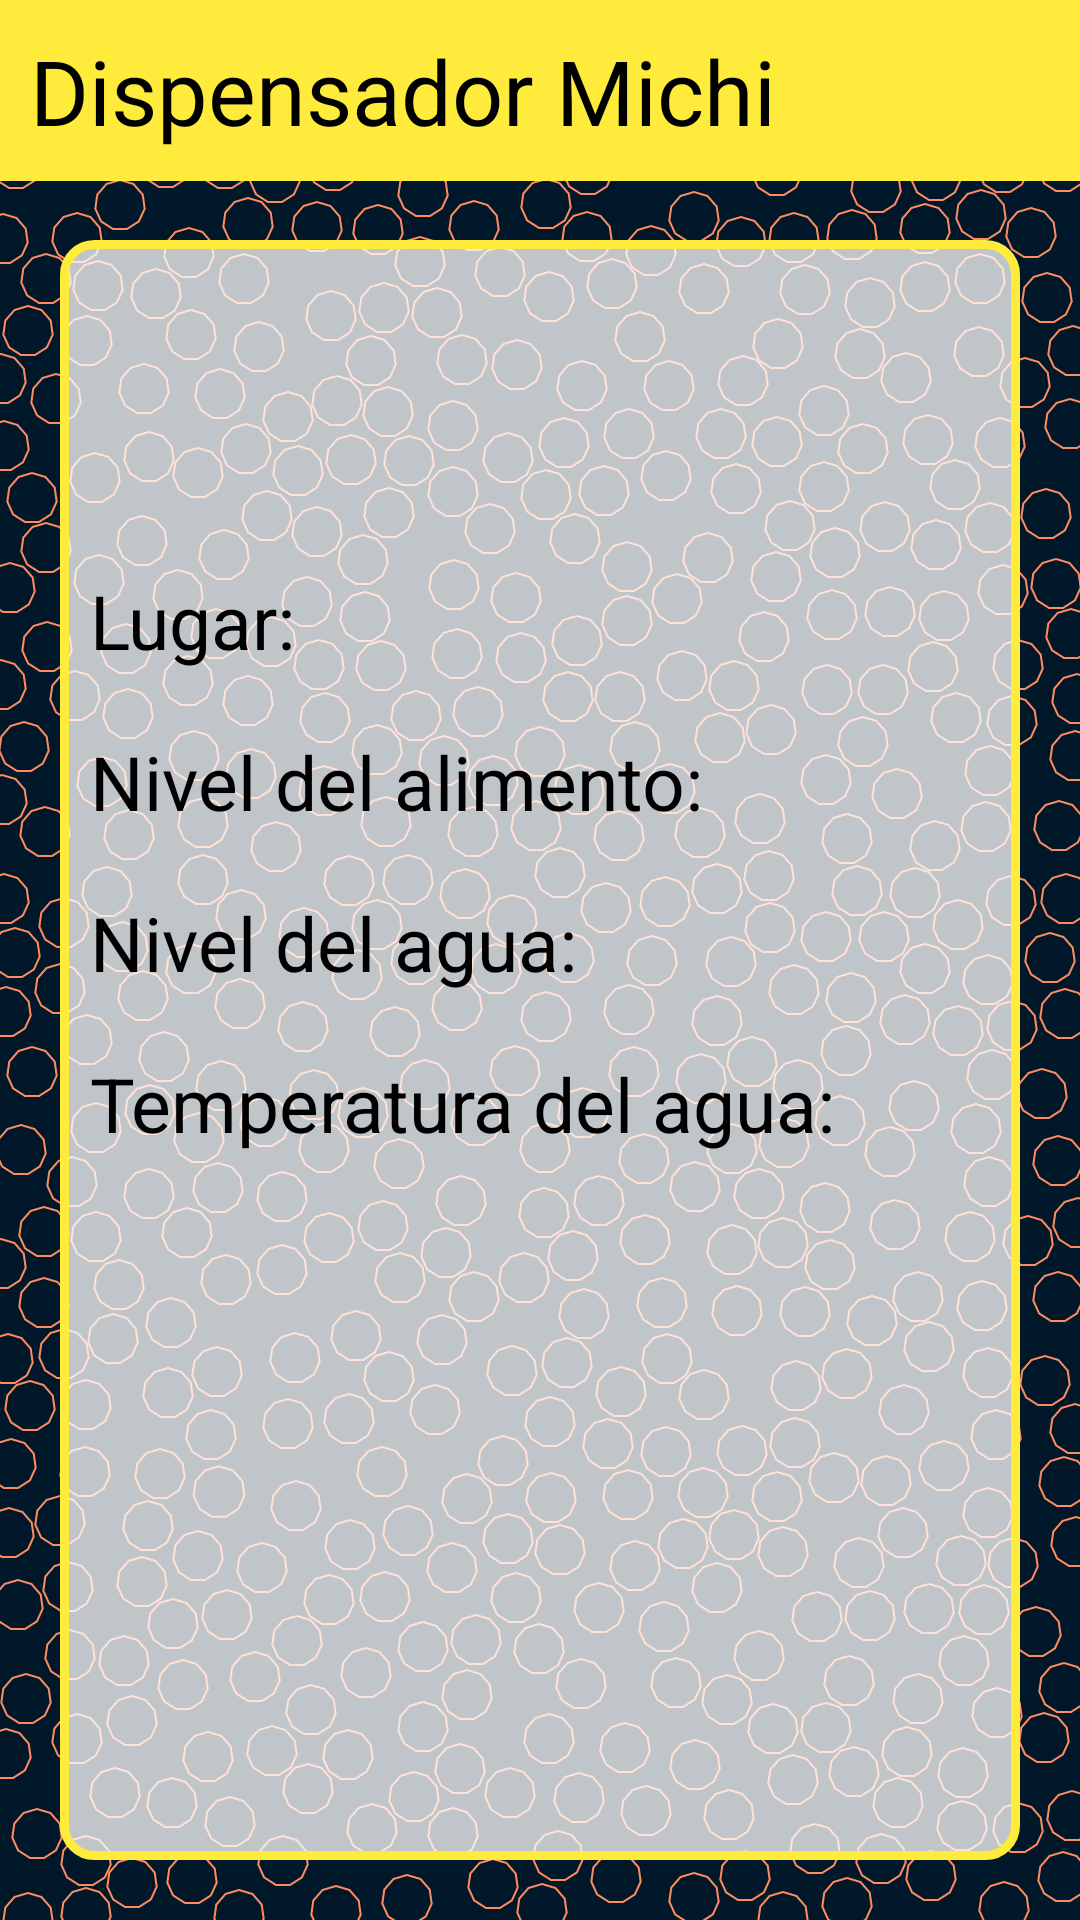

Produce the Android XML layout that renders to this screen, including the resource entries it uses.
<!-- AndroidManifest.xml: application theme Theme.Eva01_iot -->
<!-- res/layout/activity_disp_two.xml -->
<?xml version="1.0" encoding="utf-8"?>
<RelativeLayout xmlns:android="http://schemas.android.com/apk/res/android"
    xmlns:app="http://schemas.android.com/apk/res-auto"
    xmlns:tools="http://schemas.android.com/tools"
    android:layout_width="match_parent"
    android:layout_height="match_parent"
    tools:context=".MainActivityCuatro"
    android:background="@drawable/fondo"
    >

    <TextView
        android:layout_width="match_parent"
        android:layout_height="wrap_content"
        android:text="@string/txt_dispensador_2_michi"
        android:textSize="30dp"
        android:padding="10dp"
        android:textColor="@color/black"
        android:background="@color/back"
        />

    <ImageView
        android:id="@+id/ic_patita"
        android:layout_width="40dp"
        android:layout_height="40dp"
        android:layout_toLeftOf="@id/ic_patita_gato"
        android:layout_marginStart="7dp"
        android:layout_marginTop="7dp"
        android:layout_marginEnd="7dp"
        android:layout_marginBottom="7dp"
        android:src="@drawable/patita"
        />

    <ImageView
        android:id="@+id/ic_patita_gato"
        android:layout_width="40dp"
        android:layout_height="40dp"
        android:layout_marginStart="7dp"
        android:layout_marginTop="7dp"
        android:layout_marginEnd="7dp"
        android:layout_marginBottom="7dp"
        android:layout_alignParentEnd="true"
        android:src="@drawable/patita_gato"
        />


    <RelativeLayout
        android:layout_width="match_parent"
        android:layout_height="match_parent"
        android:layout_marginHorizontal="20dp"
        android:layout_marginTop="80dp"
        android:layout_marginBottom="20dp"
        android:background="@drawable/fondo_form">

        <TextView
            android:id="@+id/txt_place"
            android:layout_width="wrap_content"
            android:layout_height="wrap_content"
            android:layout_marginTop="100dp"
            android:padding="10dp"
            android:text="@string/txt_lugar"
            android:textColor="@color/black"
            android:textSize="25dp" />


        <TextView
            android:id="@+id/txt_food_lvl"
            android:layout_width="wrap_content"
            android:layout_height="wrap_content"
            android:layout_below="@+id/txt_place"
            android:padding="10dp"
            android:text="@string/txt_nivel_del_alimento"
            android:textColor="@color/black"
            android:textSize="25dp" />

        <TextView
            android:id="@+id/txt_water_lvl"
            android:layout_width="wrap_content"
            android:layout_height="wrap_content"
            android:layout_below="@+id/txt_food_lvl"
            android:padding="10dp"
            android:text="@string/txt_nivel_del_agua"
            android:textColor="@color/black"
            android:textSize="25dp" />

        <TextView
            android:id="@+id/txt_water_temp"
            android:layout_width="wrap_content"
            android:layout_height="wrap_content"
            android:layout_below="@+id/txt_water_lvl"
            android:padding="10dp"
            android:text="@string/txt_temperatura_del_agua"
            android:textColor="@color/black"
            android:textSize="25dp" />

    </RelativeLayout>

</RelativeLayout>
<!-- resources referenced by this layout -->
<resources>
  <color name="back">#FFffeb3b</color>
  <color name="black">#FF000000</color>
  <!-- drawable fondo: vector/xml drawable (drawable, 140382 chars, omitted) -->
  <!-- drawable fondo_form (drawable) -->
  <?xml version="1.0" encoding="utf-8"?>
  <shape xmlns:android="http://schemas.android.com/apk/res/android">
      <solid android:color="@color/fondo_form"/>
      <corners android:radius="10dp"/>
      <stroke android:color="@color/back" android:width="3dp"/>
  
  </shape>
  <string name="txt_dispensador_2_michi">Dispensador Michi</string>
  <string name="txt_lugar">Lugar:</string>
  <string name="txt_nivel_del_agua">Nivel del agua:</string>
  <string name="txt_nivel_del_alimento">Nivel del alimento:</string>
  <string name="txt_temperatura_del_agua">Temperatura del agua:</string>
  <style name="Theme.Eva01_iot" parent="Theme.MaterialComponents.DayNight.NoActionBar">
          
          <item name="colorPrimary">@color/purple_500</item>
          <item name="colorPrimaryVariant">@color/purple_700</item>
          <item name="colorOnPrimary">@color/white</item>
          
          <item name="colorSecondary">@color/teal_200</item>
          <item name="colorSecondaryVariant">@color/teal_700</item>
          <item name="colorOnSecondary">@color/black</item>
          
          <item name="android:statusBarColor" tools:targetApi="l">?attr/colorPrimaryVariant</item>
          
      </style>
  <color name="fondo_form">#BFFFFFFF</color>
  <color name="purple_500">#FF6200EE</color>
  <color name="purple_700">#FF3700B3</color>
  <color name="white">#FFFFFFFF</color>
  <color name="teal_200">#FF03DAC5</color>
  <color name="teal_700">#FF018786</color>
</resources>
